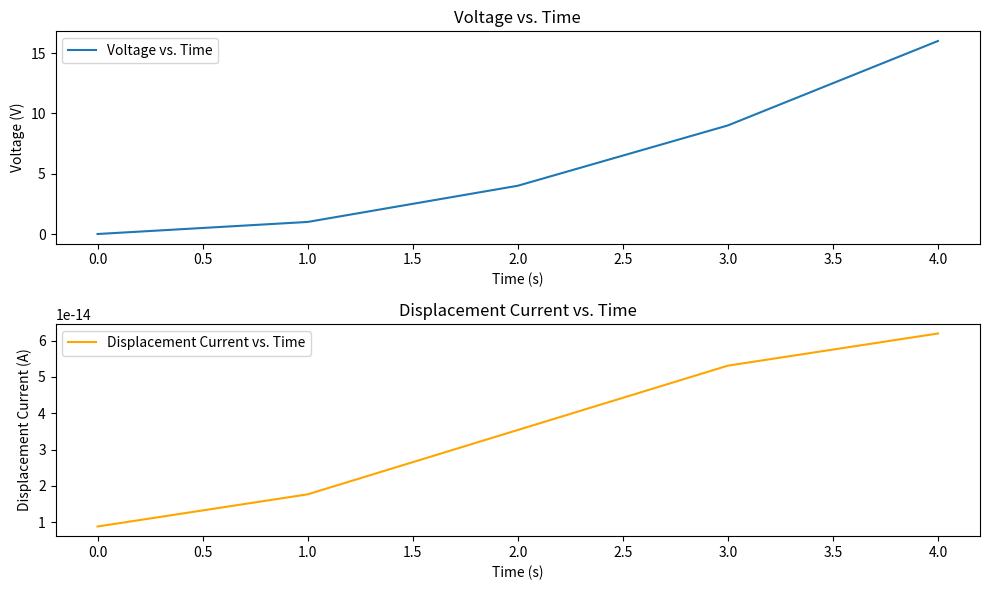

The matplotlib source for this figure:
import matplotlib.pyplot as plt
import numpy as np

# Sample voltage vs. time data
time = np.array([0, 1, 2, 3, 4])  # replace with your time values
voltage = np.array([0, 1, 4, 9, 16])  # replace with your voltage values

# Calculate the derivative of voltage (dV/dt)
dV_dt = np.gradient(voltage, time)

# Constants
epsilon_0 = 8.85e-12  # permittivity of free space
area = 0.001  # area of capacitor plates (replace with your value)

# Calculate displacement current (Id)
displacement_current = epsilon_0 * area * dV_dt

# Plot the graphs
plt.figure(figsize=(10, 6))

plt.subplot(2, 1, 1)
plt.plot(time, voltage, label='Voltage vs. Time')
plt.title('Voltage vs. Time')
plt.xlabel('Time (s)')
plt.ylabel('Voltage (V)')
plt.legend()

plt.subplot(2, 1, 2)
plt.plot(time, displacement_current, label='Displacement Current vs. Time', color='orange')
plt.title('Displacement Current vs. Time')
plt.xlabel('Time (s)')
plt.ylabel('Displacement Current (A)')
plt.legend()

plt.tight_layout()
plt.savefig('jj.png')
plt.show()
